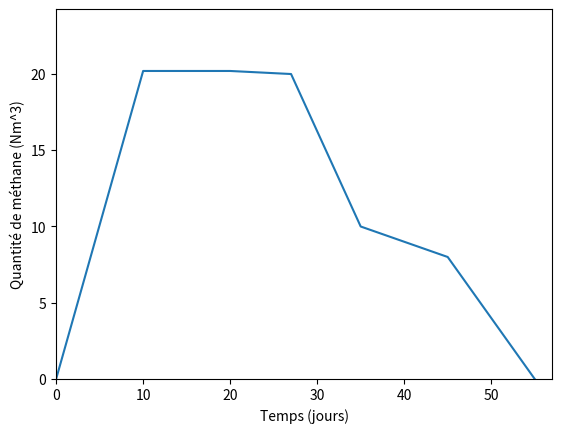

Recreate this plot in Python.
# ce fichier permet de gérer les graphes des individus
#(récupérer les abscisses, les ordonnées, enregistrer le graphe et pouvoir lire une ordonnée en fonction d'un abscisse passé en paramètre)

import matplotlib.pyplot as plt
import numpy as np

ind = [[5,10.1,10,20.2,20,20.2,27,20,35,10,45,8,55,0]]

def getX(ind):
    list = [0]
    for i in range(0,len(ind)):
        if (i%2 == 0):
            list.append(ind[i])
    return list

def getY(ind):
    list = [0]
    for i in range(0,len(ind)):
        if (i%2 == 1):
            list.append(ind[i])
    return list

def show_plot(ind,name):
    listX = getX(ind[0])
    listY = getY(ind[0])
    plt.plot(listX, listY)
    plt.axis([0, max(listX)+2, 0, max(listY)+(0.2*max(listY))])
    plt.xlabel('Temps (jours)')
    plt.ylabel('Quantité de méthane (Nm^3)')
    plt.savefig(str(name)+'.png', bbox_inches='tight')
    plt.clf()
    #plt.show()

def getValue(ind, x):
    listX = getX(ind[0])
    listY = getY(ind[0])
    i = 0
    try:
        while x > listX[i]:
            i = i+1
        m,b = np.polyfit([listX[i-1],listX[i]], [listY[i-1],listY[i]], 1)
        return m*x+b
    except:
        return 0

if __name__ == '__main__':
    show_plot(ind,'coucou')
